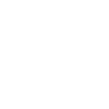
t = 0.00 s
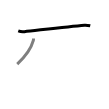
t = 1.50 s
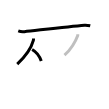
t = 3.25 s
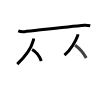
t = 4.75 s
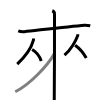
t = 6.50 s
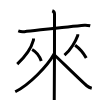
t = 8.00 s

The animated SVG that drew these frames (rendered in a browser with its animation timeline set to each time). Animation: 8 SMIL elements (animate=8); one cycle of 8.00 s.

<svg width="109px" height="109px" viewBox="0 0 px 109px" xmlns="http://www.w3.org/2000/svg" xmlns:xlink="http://www.w3.org/1999/xlink" xml:space="preserve" version="1.1"  baseProfile="full">
<path d="M18.25,30.96c1.89,0.7,4.05,0.93,6.23,0.7c11.1-1.15,43.31-5.15,60.09-6.5c2.16-0.17,3.52,0.12,5.68,0.62" style="fill:none;stroke:black;stroke-width:3;opacity:0">
  <animate attributeType="CSS" attributeName="opacity" from="0" to="1" begin="0s" dur="1s" repeatCount="Indefinite" fill="freeze" />
</path>
<path d="M33.5,38.49c0,0.65,0.08,1.2-0.13,1.95c-1.93,7.07-7.69,15.87-16.15,23.68" style="fill:none;stroke:black;stroke-width:3;opacity:0">
  <animate attributeType="CSS" attributeName="opacity" from="0" to="1" begin="1s" dur="1s" repeatCount="Indefinite" fill="freeze" />
</path>
<path d="M32.14,49.46c3.3,1.87,7.51,6.83,9.11,11.54" style="fill:none;stroke:black;stroke-width:3;opacity:0">
  <animate attributeType="CSS" attributeName="opacity" from="0" to="1" begin="2s" dur="1s" repeatCount="Indefinite" fill="freeze" />
</path>
<path d="M77.76,34.24c0,0.52,0.11,0.97-0.1,1.56c-1.82,5.1-7.01,14.18-13.18,19.32" style="fill:none;stroke:black;stroke-width:3;opacity:0">
  <animate attributeType="CSS" attributeName="opacity" from="0" to="1" begin="3s" dur="1s" repeatCount="Indefinite" fill="freeze" />
</path>
<path d="M75.14,45.21c4.7,3.39,8.3,7.64,11.11,12.79" style="fill:none;stroke:black;stroke-width:3;opacity:0">
  <animate attributeType="CSS" attributeName="opacity" from="0" to="1" begin="4s" dur="1s" repeatCount="Indefinite" fill="freeze" />
</path>
<path d="M52.25,10.75c1.25,0.5,2.25,2.22,2.25,3.25c0,10.5,0,79.75-0.25,86" style="fill:none;stroke:black;stroke-width:3;opacity:0">
  <animate attributeType="CSS" attributeName="opacity" from="0" to="1" begin="5s" dur="1s" repeatCount="Indefinite" fill="freeze" />
</path>
<path d="M54.25,53.75c-6.77,12.28-24.92,31.05-39,38" style="fill:none;stroke:black;stroke-width:3;opacity:0">
  <animate attributeType="CSS" attributeName="opacity" from="0" to="1" begin="6s" dur="1s" repeatCount="Indefinite" fill="freeze" />
</path>
<path d="M54.5,55c4.75,4.39,27.09,26.42,32.25,30.74c1.75,1.46,3.25,2.09,5,2.51" style="fill:none;stroke:black;stroke-width:3;opacity:0">
  <animate attributeType="CSS" attributeName="opacity" from="0" to="1" begin="7s" dur="1s" repeatCount="Indefinite" fill="freeze" />
</path>
</svg>
